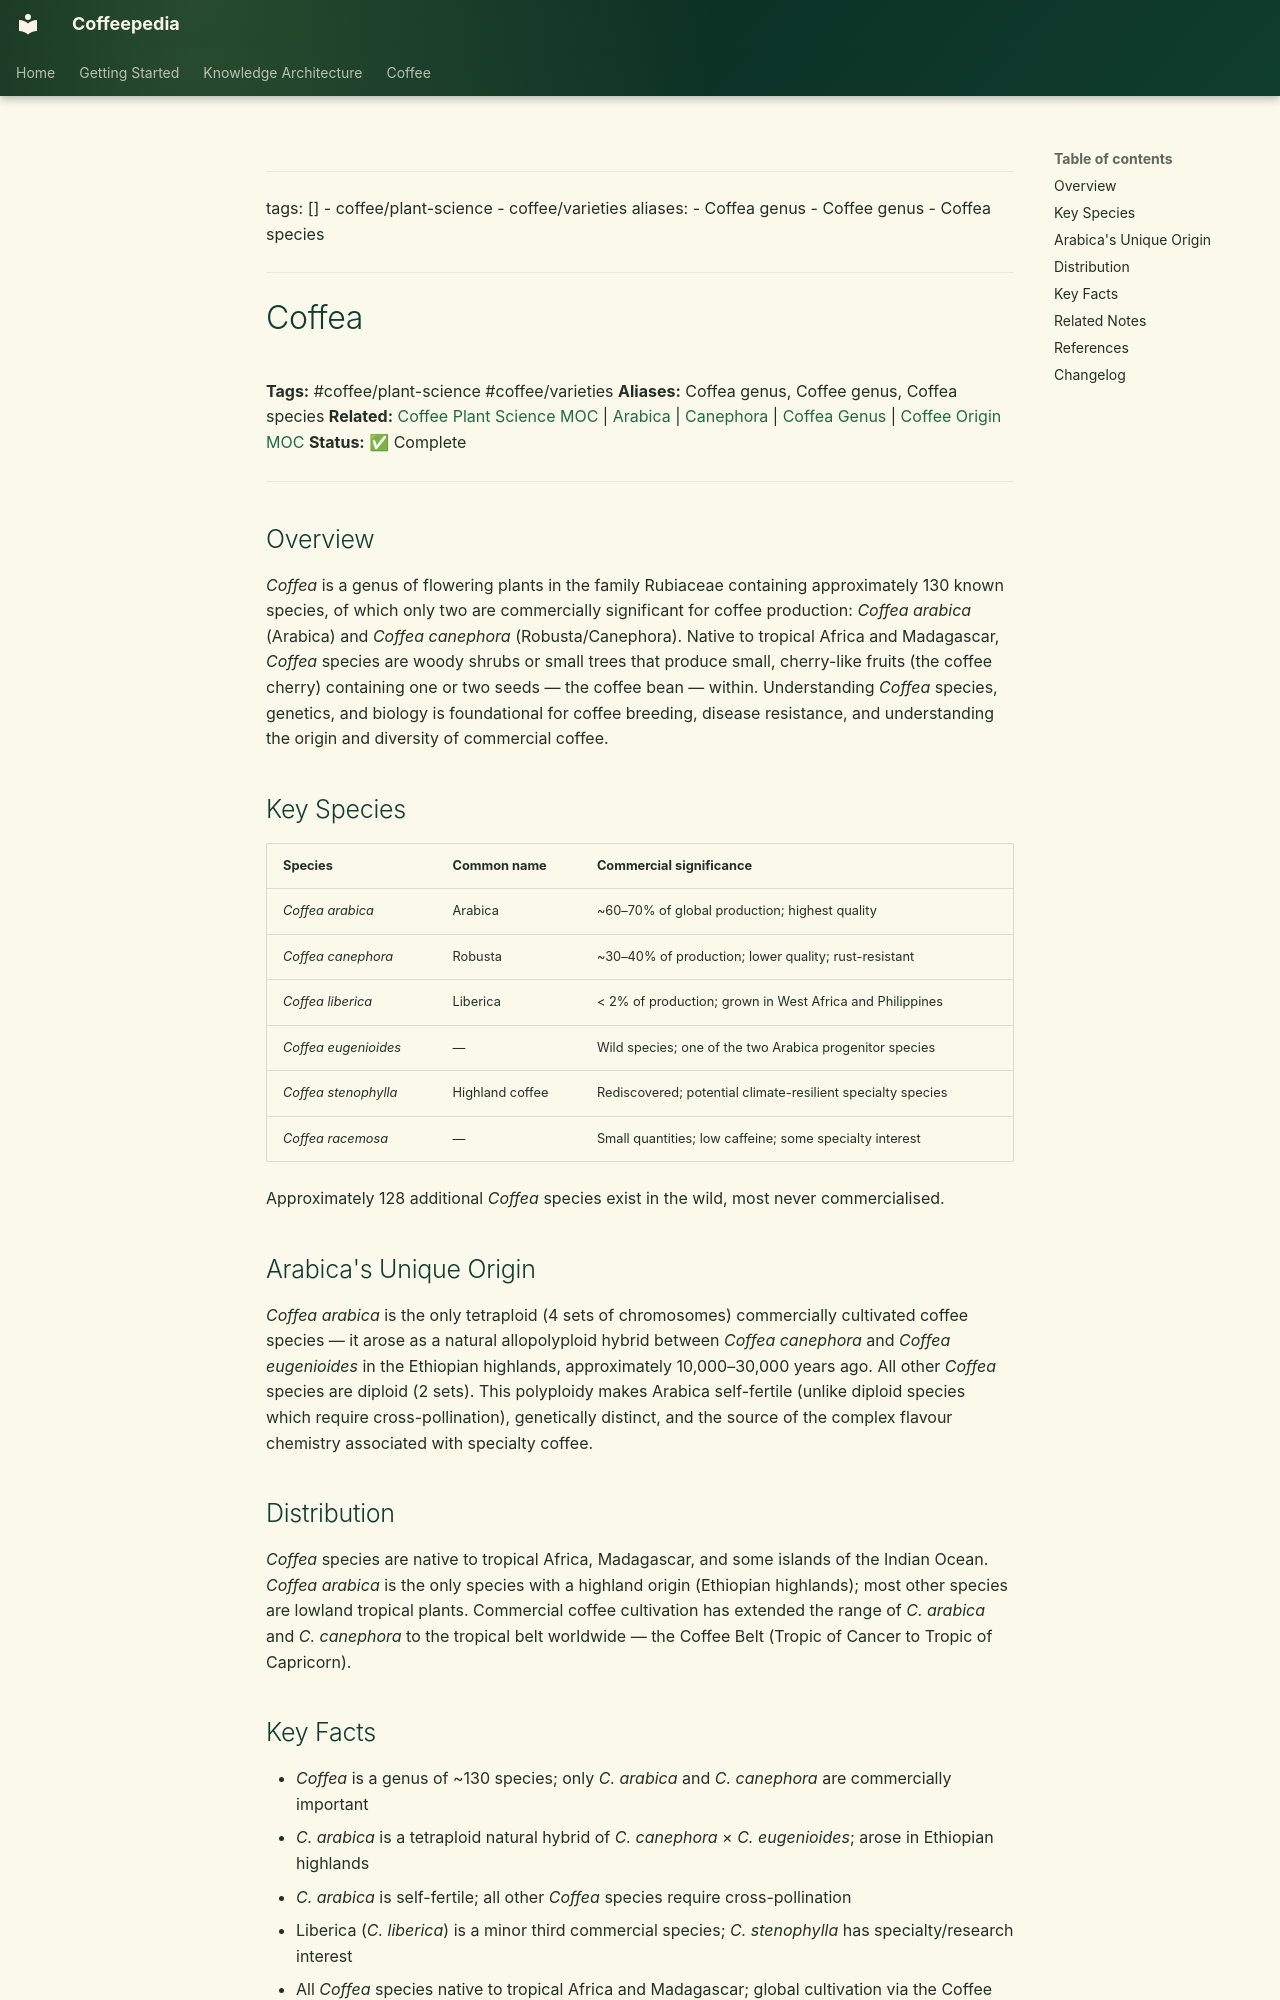

repository: Vauldt/all-about-coffee · page: coffee/coffee-plant-science/coffea/index.html · generator: mkdocs

---
tags: []
  - coffee/plant-science
  - coffee/varieties
aliases:
  - Coffea genus
  - Coffee genus
  - Coffea species
---

# Coffea

**Tags:** #coffee/plant-science #coffee/varieties
**Aliases:** Coffea genus, Coffee genus, Coffea species
**Related:** [Coffee Plant Science MOC](../maps-of-content/coffee-plant-science-moc.md) | [Arabica](../coffee-varieties/arabica.md) | [Canephora](../coffee-varieties/canephora.md) | [Coffea Genus](coffea-genus.md) | [Coffee Origin MOC](../coffee-origin-moc.md)
**Status:** ✅ Complete

---

## Overview

*Coffea* is a genus of flowering plants in the family Rubiaceae containing approximately 130 known species, of which only two are commercially significant for coffee production: *Coffea arabica* (Arabica) and *Coffea canephora* (Robusta/Canephora). Native to tropical Africa and Madagascar, *Coffea* species are woody shrubs or small trees that produce small, cherry-like fruits (the coffee cherry) containing one or two seeds — the coffee bean — within. Understanding *Coffea* species, genetics, and biology is foundational for coffee breeding, disease resistance, and understanding the origin and diversity of commercial coffee.

## Key Species

| Species | Common name | Commercial significance |
| :--- | :--- | :--- |
| *Coffea arabica* | Arabica | ~60–70% of global production; highest quality |
| *Coffea canephora* | Robusta | ~30–40% of production; lower quality; rust-resistant |
| *Coffea liberica* | Liberica | < 2% of production; grown in West Africa and Philippines |
| *Coffea eugenioides* | — | Wild species; one of the two Arabica progenitor species |
| *Coffea stenophylla* | Highland coffee | Rediscovered; potential climate-resilient specialty species |
| *Coffea racemosa* | — | Small quantities; low caffeine; some specialty interest |

Approximately 128 additional *Coffea* species exist in the wild, most never commercialised.

## Arabica's Unique Origin

*Coffea arabica* is the only tetraploid (4 sets of chromosomes) commercially cultivated coffee species — it arose as a natural allopolyploid hybrid between *Coffea canephora* and *Coffea eugenioides* in the Ethiopian highlands, approximately 10,000–30,000 years ago. All other *Coffea* species are diploid (2 sets). This polyploidy makes Arabica self-fertile (unlike diploid species which require cross-pollination), genetically distinct, and the source of the complex flavour chemistry associated with specialty coffee.

## Distribution

*Coffea* species are native to tropical Africa, Madagascar, and some islands of the Indian Ocean. *Coffea arabica* is the only species with a highland origin (Ethiopian highlands); most other species are lowland tropical plants. Commercial coffee cultivation has extended the range of *C. arabica* and *C. canephora* to the tropical belt worldwide — the Coffee Belt (Tropic of Cancer to Tropic of Capricorn).
